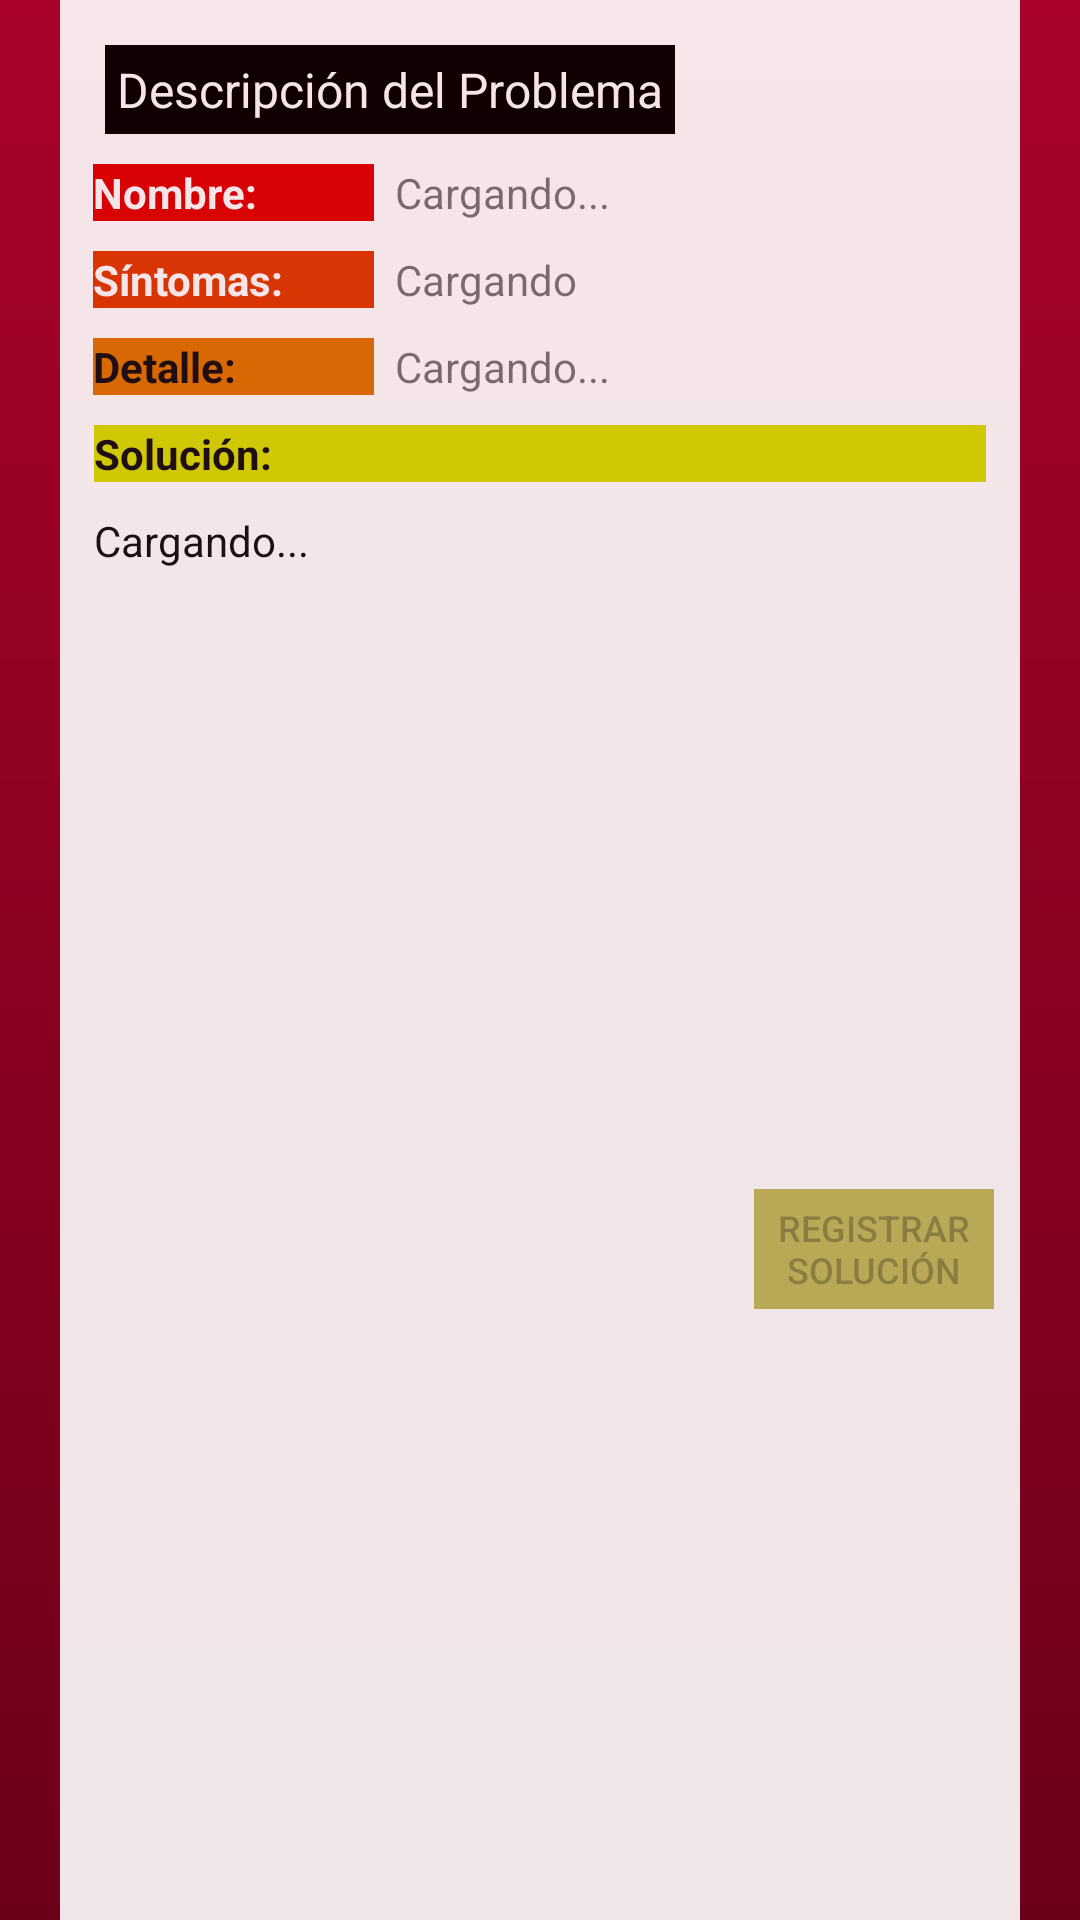

The Android layout XML behind this screen, and the referenced resources:
<!-- AndroidManifest.xml: application theme AppTheme -->
<!-- res/layout/activity_regsolucion.xml -->
<?xml version="1.0" encoding="utf-8"?>
<RelativeLayout
    xmlns:android="http://schemas.android.com/apk/res/android"
    android:id="@+id/contenedorDescInc"
    android:layout_width="match_parent"
    android:layout_height="match_parent">

    <RelativeLayout
        android:orientation="vertical"
        android:layout_width="match_parent"
        android:layout_height="match_parent"
        android:background="@drawable/fondomain">

        <RelativeLayout
            android:layout_width="match_parent"
            android:layout_height="match_parent"
            android:layout_gravity="center_horizontal"
            android:background="#FFFFFF"
            android:alpha="0.9"
            android:layout_alignParentTop="true"
            android:layout_centerHorizontal="true"
            android:layout_marginLeft="40dp"
            >

            <TextView
                android:layout_width="wrap_content"
                android:layout_height="wrap_content"
                android:text="Descripción del Problema"
                android:id="@+id/textViewDescIncidencia"
                android:layout_marginTop="15dp"
                android:layout_alignParentTop="true"
                android:layout_alignParentLeft="true"
                android:layout_alignParentStart="true"
                android:layout_marginLeft="15dp"
                android:background="#000000"
                android:padding="4dp"
                android:textColor="#FFFFFF"
                android:textSize="16dp"/>



            <RelativeLayout
                android:gravity="center"
                android:layout_width="fill_parent"
                android:layout_height="fill_parent"
                android:layout_below="@+id/textViewDescIncidencia"
                android:layout_centerVertical="true">


                <LinearLayout
                    android:id="@+id/form0"
                    android:orientation="horizontal"
                    android:layout_width="fill_parent"
                    android:layout_height="wrap_content"
                    android:layout_marginTop="10dp"
                    android:layout_below="@+id/formA"
                    android:weightSum="1"
                    android:gravity="center">

                    <TextView
                        android:id="@+id/textViewTiempo"
                        android:layout_width="0dp"
                        android:layout_height="wrap_content"
                        android:layout_weight="0.3"
                        android:text="Nombre:"
                        android:textColor="#fff"
                        android:textStyle="bold"
                        android:background="#DF0101"/>

                    <TextView
                        android:id="@+id/textViewValNombre"
                        android:layout_width="0dp"
                        android:layout_height="wrap_content"
                        android:layout_weight="0.63"
                        android:text="Cargando..."
                        android:layout_marginLeft="7dp"
                        />
                </LinearLayout>

                <LinearLayout
                    android:id="@+id/form"
                    android:orientation="horizontal"
                    android:layout_width="fill_parent"
                    android:layout_height="wrap_content"
                    android:layout_marginTop="10dp"
                    android:layout_below="@+id/form0"
                    android:weightSum="1"
                    android:gravity="center">

                    <TextView
                        android:id="@+id/textViewCategoria"
                        android:layout_width="0dp"
                        android:layout_height="wrap_content"
                        android:layout_weight="0.3"
                        android:text="Síntomas:"
                        android:textColor="#fff"
                        android:textStyle="bold"
                        android:background="#DF3A01"/>

                    <TextView
                        android:id="@+id/textViewValSintomas"
                        android:layout_width="0dp"
                        android:layout_height="wrap_content"
                        android:layout_weight="0.63"
                        android:text="Cargando"
                        android:layout_marginLeft="7dp"
                        />
                </LinearLayout>

                <LinearLayout
                    android:id="@+id/form2"
                    android:orientation="horizontal"
                    android:layout_width="fill_parent"
                    android:layout_height="wrap_content"
                    android:layout_marginTop="10dp"
                    android:layout_below="@+id/form"
                    android:weightSum="1"
                    android:gravity="center">

                    <TextView
                        android:id="@+id/textViewLugar"
                        android:layout_width="0dp"
                        android:layout_height="wrap_content"
                        android:layout_weight="0.3"
                        android:text="Detalle:"
                        android:textColor="#111111"
                        android:textStyle="bold"
                        android:background="#DF7401"/>
                    <TextView
                        android:id="@+id/textViewValDetalle"
                        android:layout_width="0dp"
                        android:layout_height="wrap_content"
                        android:layout_weight="0.63"
                        android:text="Cargando..."
                        android:layout_marginLeft="7dp"
                        />
                </LinearLayout>

                <LinearLayout
                    android:id="@+id/form4"
                    android:orientation="horizontal"
                    android:layout_width="fill_parent"
                    android:layout_height="wrap_content"
                    android:layout_marginTop="10dp"
                    android:layout_below="@+id/form2"
                    android:weightSum="1"
                    android:gravity="center">

                    <TextView
                        android:id="@+id/textViewDescrip"
                        android:layout_width="0dp"
                        android:layout_height="wrap_content"
                        android:layout_weight="0.93"
                        android:text="Solución:"
                        android:textColor="#111111"
                        android:textStyle="bold"
                        android:background="#D7DF01"/>

                </LinearLayout>

                <LinearLayout
                    android:id="@+id/form5"
                    android:orientation="horizontal"
                    android:layout_width="fill_parent"
                    android:layout_height="wrap_content"
                    android:layout_marginTop="10dp"
                    android:layout_below="@+id/form4"
                    android:weightSum="1"
                    android:gravity="center">

                    <TextView
                        android:id="@+id/textViewValSolucion"
                        android:layout_width="0dp"
                        android:layout_height="wrap_content"
                        android:layout_weight="0.93"
                        android:text="Cargando..."
                        android:textColor="#111111"
                        android:background="#FFFFFF"
                        android:inputType="textMultiLine" />

                </LinearLayout>

                <LinearLayout
                    android:id="@+id/form6"
                    android:orientation="horizontal"
                    android:layout_width="fill_parent"
                    android:layout_height="fill_parent"
                    android:layout_marginTop="10dp"
                    android:layout_marginBottom="7dp"
                    android:layout_below="@+id/form5"
                    android:weightSum="1"
                    android:gravity="center">

                    <ImageView
                        android:layout_width="0dp"
                        android:layout_height="fill_parent"
                        android:layout_weight="0.93"
                        android:src="@drawable/helpdesk"
                        android:scaleType="centerInside"/>

                    <Button
                        android:layout_width="80dp"
                        android:layout_height="40dp"
                        android:text="Registrar Solución"
                        android:enabled="false"
                        android:id="@+id/buttonModSolucion"
                        android:height="10dp"
                        android:textSize="12dp"
                        android:background="@drawable/botonpulsado"
                        android:layout_alignParentBottom="true"
                        android:layout_centerHorizontal="true"
                        />

                </LinearLayout>

            </RelativeLayout>
        </RelativeLayout>



    </RelativeLayout>




</RelativeLayout>
<!-- resources referenced by this layout -->
<resources>
  <!-- drawable botonpulsado (drawable-xhdpi) -->
  <?xml version="1.0" encoding="utf-8"?>
  <selector xmlns:android="http://schemas.android.com/apk/res/android">
      
      <item android:drawable="@color/abc_search_url_text_normal" android:state_pressed="true"></item>
      
      <item android:drawable="@color/botonnormal"></item>
  </selector>
  <!-- drawable fondomain (drawable-xhdpi) -->
  <?xml version="1.0" encoding="utf-8"?>
  <shape xmlns:android="http://schemas.android.com/apk/res/android">
      <gradient
          android:startColor="#a90329"
          android:endColor="#6d0019"
          android:angle="270"
          />
  </shape>
  <style name="AppTheme" parent="Theme.AppCompat.Light.DarkActionBar">
          
      </style>
  <color name="botonnormal">#bfbc5e</color>
</resources>
